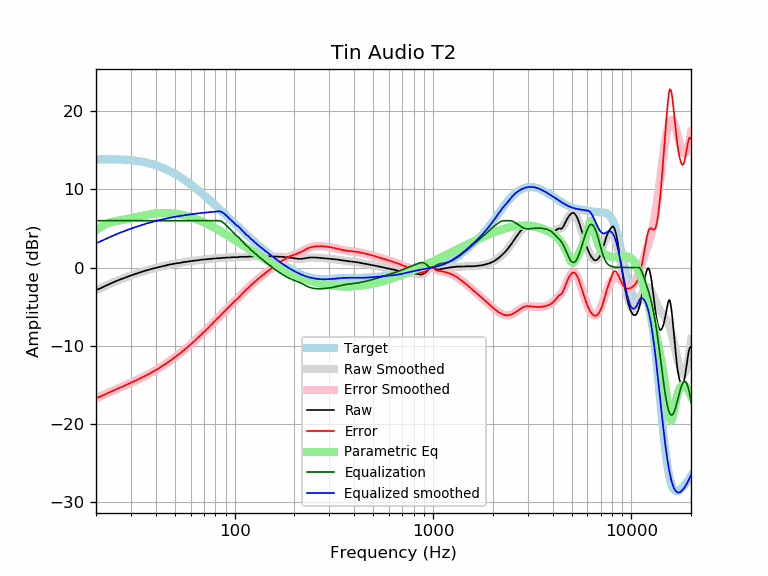

Values plotted in this chart, from the file beside it:
frequency, raw, error, smoothed, error_smoothed, equalization, parametric_eq, equalized_raw, equalized_smoothed, target
20, -2.90, -16.74, -2.91, -16.75, 6.00, 4.77, 3.10, 3.09, 13.84
21, -2.69, -16.54, -2.66, -16.52, 6.00, 5.14, 3.31, 3.34, 13.85
22, -2.43, -16.30, -2.43, -16.29, 6.00, 5.45, 3.57, 3.57, 13.87
23, -2.20, -16.07, -2.20, -16.08, 6.00, 5.68, 3.80, 3.80, 13.87
24, -1.99, -15.86, -2.00, -15.87, 6.00, 5.83, 4.01, 4.00, 13.87
25, -1.79, -15.66, -1.80, -15.67, 6.00, 5.93, 4.21, 4.20, 13.87
26, -1.61, -15.47, -1.62, -15.48, 6.00, 6.01, 4.39, 4.38, 13.86
27, -1.46, -15.30, -1.45, -15.29, 6.00, 6.08, 4.54, 4.55, 13.84
28, -1.30, -15.12, -1.30, -15.11, 6.00, 6.16, 4.70, 4.70, 13.82
29, -1.16, -14.95, -1.15, -14.94, 6.00, 6.24, 4.84, 4.85, 13.79
30, -1.02, -14.77, -1.02, -14.77, 6.00, 6.32, 4.98, 4.98, 13.75
31, -0.90, -14.61, -0.89, -14.60, 6.00, 6.40, 5.10, 5.11, 13.71
32, -0.78, -14.45, -0.77, -14.44, 6.00, 6.47, 5.22, 5.23, 13.67
33, -0.66, -14.27, -0.66, -14.28, 6.00, 6.55, 5.34, 5.34, 13.62
34, -0.55, -14.11, -0.55, -14.11, 6.00, 6.62, 5.45, 5.45, 13.56
35, -0.45, -13.94, -0.46, -13.95, 6.00, 6.68, 5.55, 5.54, 13.49
36, -0.37, -13.80, -0.36, -13.79, 6.00, 6.74, 5.63, 5.64, 13.43
37, -0.28, -13.63, -0.28, -13.63, 6.00, 6.79, 5.72, 5.72, 13.35
38, -0.19, -13.46, -0.20, -13.47, 6.00, 6.84, 5.81, 5.80, 13.27
39, -0.12, -13.31, -0.12, -13.31, 6.00, 6.88, 5.88, 5.88, 13.19
40, -0.05, -13.15, -0.05, -13.15, 6.00, 6.91, 5.95, 5.95, 13.10
41, 0.02, -12.98, 0.02, -12.99, 6.00, 6.94, 6.02, 6.02, 13.01
42, 0.07, -12.84, 0.08, -12.82, 6.00, 6.96, 6.07, 6.08, 12.91
43, 0.15, -12.65, 0.15, -12.66, 6.00, 6.97, 6.15, 6.15, 12.81
44, 0.20, -12.50, 0.21, -12.49, 6.00, 6.98, 6.20, 6.21, 12.70
45, 0.25, -12.34, 0.26, -12.33, 6.00, 6.98, 6.25, 6.26, 12.59
46, 0.33, -12.14, 0.32, -12.16, 6.00, 6.98, 6.33, 6.32, 12.47
47, 0.37, -11.99, 0.37, -11.99, 6.00, 6.97, 6.37, 6.37, 12.36
48, 0.41, -11.83, 0.41, -11.82, 6.00, 6.95, 6.41, 6.41, 12.24
49, 0.46, -11.65, 0.46, -11.66, 6.00, 6.93, 6.46, 6.46, 12.12
50, 0.50, -11.49, 0.50, -11.49, 6.00, 6.91, 6.50, 6.50, 11.99
51, 0.54, -11.32, 0.53, -11.33, 6.00, 6.88, 6.54, 6.53, 11.86
52, 0.56, -11.17, 0.57, -11.16, 6.00, 6.85, 6.56, 6.57, 11.73
53, 0.59, -11.01, 0.60, -11.00, 6.00, 6.81, 6.59, 6.60, 11.60
54, 0.63, -10.84, 0.64, -10.83, 6.00, 6.77, 6.63, 6.64, 11.47
55, 0.67, -10.67, 0.67, -10.67, 6.00, 6.72, 6.67, 6.67, 11.34
56, 0.72, -10.48, 0.70, -10.50, 6.00, 6.68, 6.72, 6.70, 11.20
57, 0.72, -10.35, 0.73, -10.34, 6.00, 6.62, 6.72, 6.73, 11.07
58, 0.76, -10.17, 0.76, -10.17, 6.00, 6.57, 6.76, 6.76, 10.93
59, 0.80, -10.00, 0.79, -10.01, 6.00, 6.51, 6.80, 6.79, 10.80
60, 0.80, -9.86, 0.81, -9.85, 6.00, 6.46, 6.80, 6.81, 10.66
61, 0.85, -9.67, 0.84, -9.68, 6.00, 6.40, 6.85, 6.84, 10.52
62, 0.85, -9.53, 0.86, -9.52, 6.00, 6.33, 6.85, 6.86, 10.38
63, 0.89, -9.36, 0.88, -9.36, 6.00, 6.27, 6.89, 6.88, 10.25
64, 0.89, -9.22, 0.90, -9.20, 6.00, 6.20, 6.89, 6.90, 10.11
65, 0.93, -9.04, 0.93, -9.04, 6.00, 6.13, 6.93, 6.93, 9.97
66, 0.93, -8.90, 0.95, -8.89, 6.00, 6.06, 6.93, 6.95, 9.83
67, 0.98, -8.71, 0.97, -8.73, 6.00, 5.99, 6.98, 6.97, 9.69
68, 0.98, -8.58, 0.99, -8.57, 6.00, 5.92, 6.98, 6.99, 9.56
69, 1.02, -8.40, 1.00, -8.42, 6.00, 5.85, 7.02, 7.00, 9.42
70, 1.02, -8.26, 1.02, -8.26, 6.00, 5.78, 7.02, 7.02, 9.28
71, 1.02, -8.13, 1.04, -8.11, 6.00, 5.70, 7.02, 7.04, 9.15
72, 1.06, -7.95, 1.05, -7.96, 6.00, 5.63, 7.06, 7.05, 9.01
73, 1.06, -7.81, 1.07, -7.81, 6.00, 5.55, 7.06, 7.07, 8.87
74, 1.08, -7.66, 1.08, -7.66, 6.00, 5.48, 7.08, 7.08, 8.74
75, 1.11, -7.50, 1.10, -7.51, 6.00, 5.40, 7.11, 7.10, 8.61
76, 1.11, -7.36, 1.11, -7.36, 6.00, 5.33, 7.11, 7.11, 8.47
77, 1.11, -7.23, 1.13, -7.22, 6.00, 5.25, 7.11, 7.13, 8.34
78, 1.15, -7.06, 1.14, -7.07, 6.00, 5.17, 7.15, 7.14, 8.21
79, 1.15, -6.93, 1.15, -6.93, 6.00, 5.10, 7.15, 7.15, 8.08
... 553 more rows
